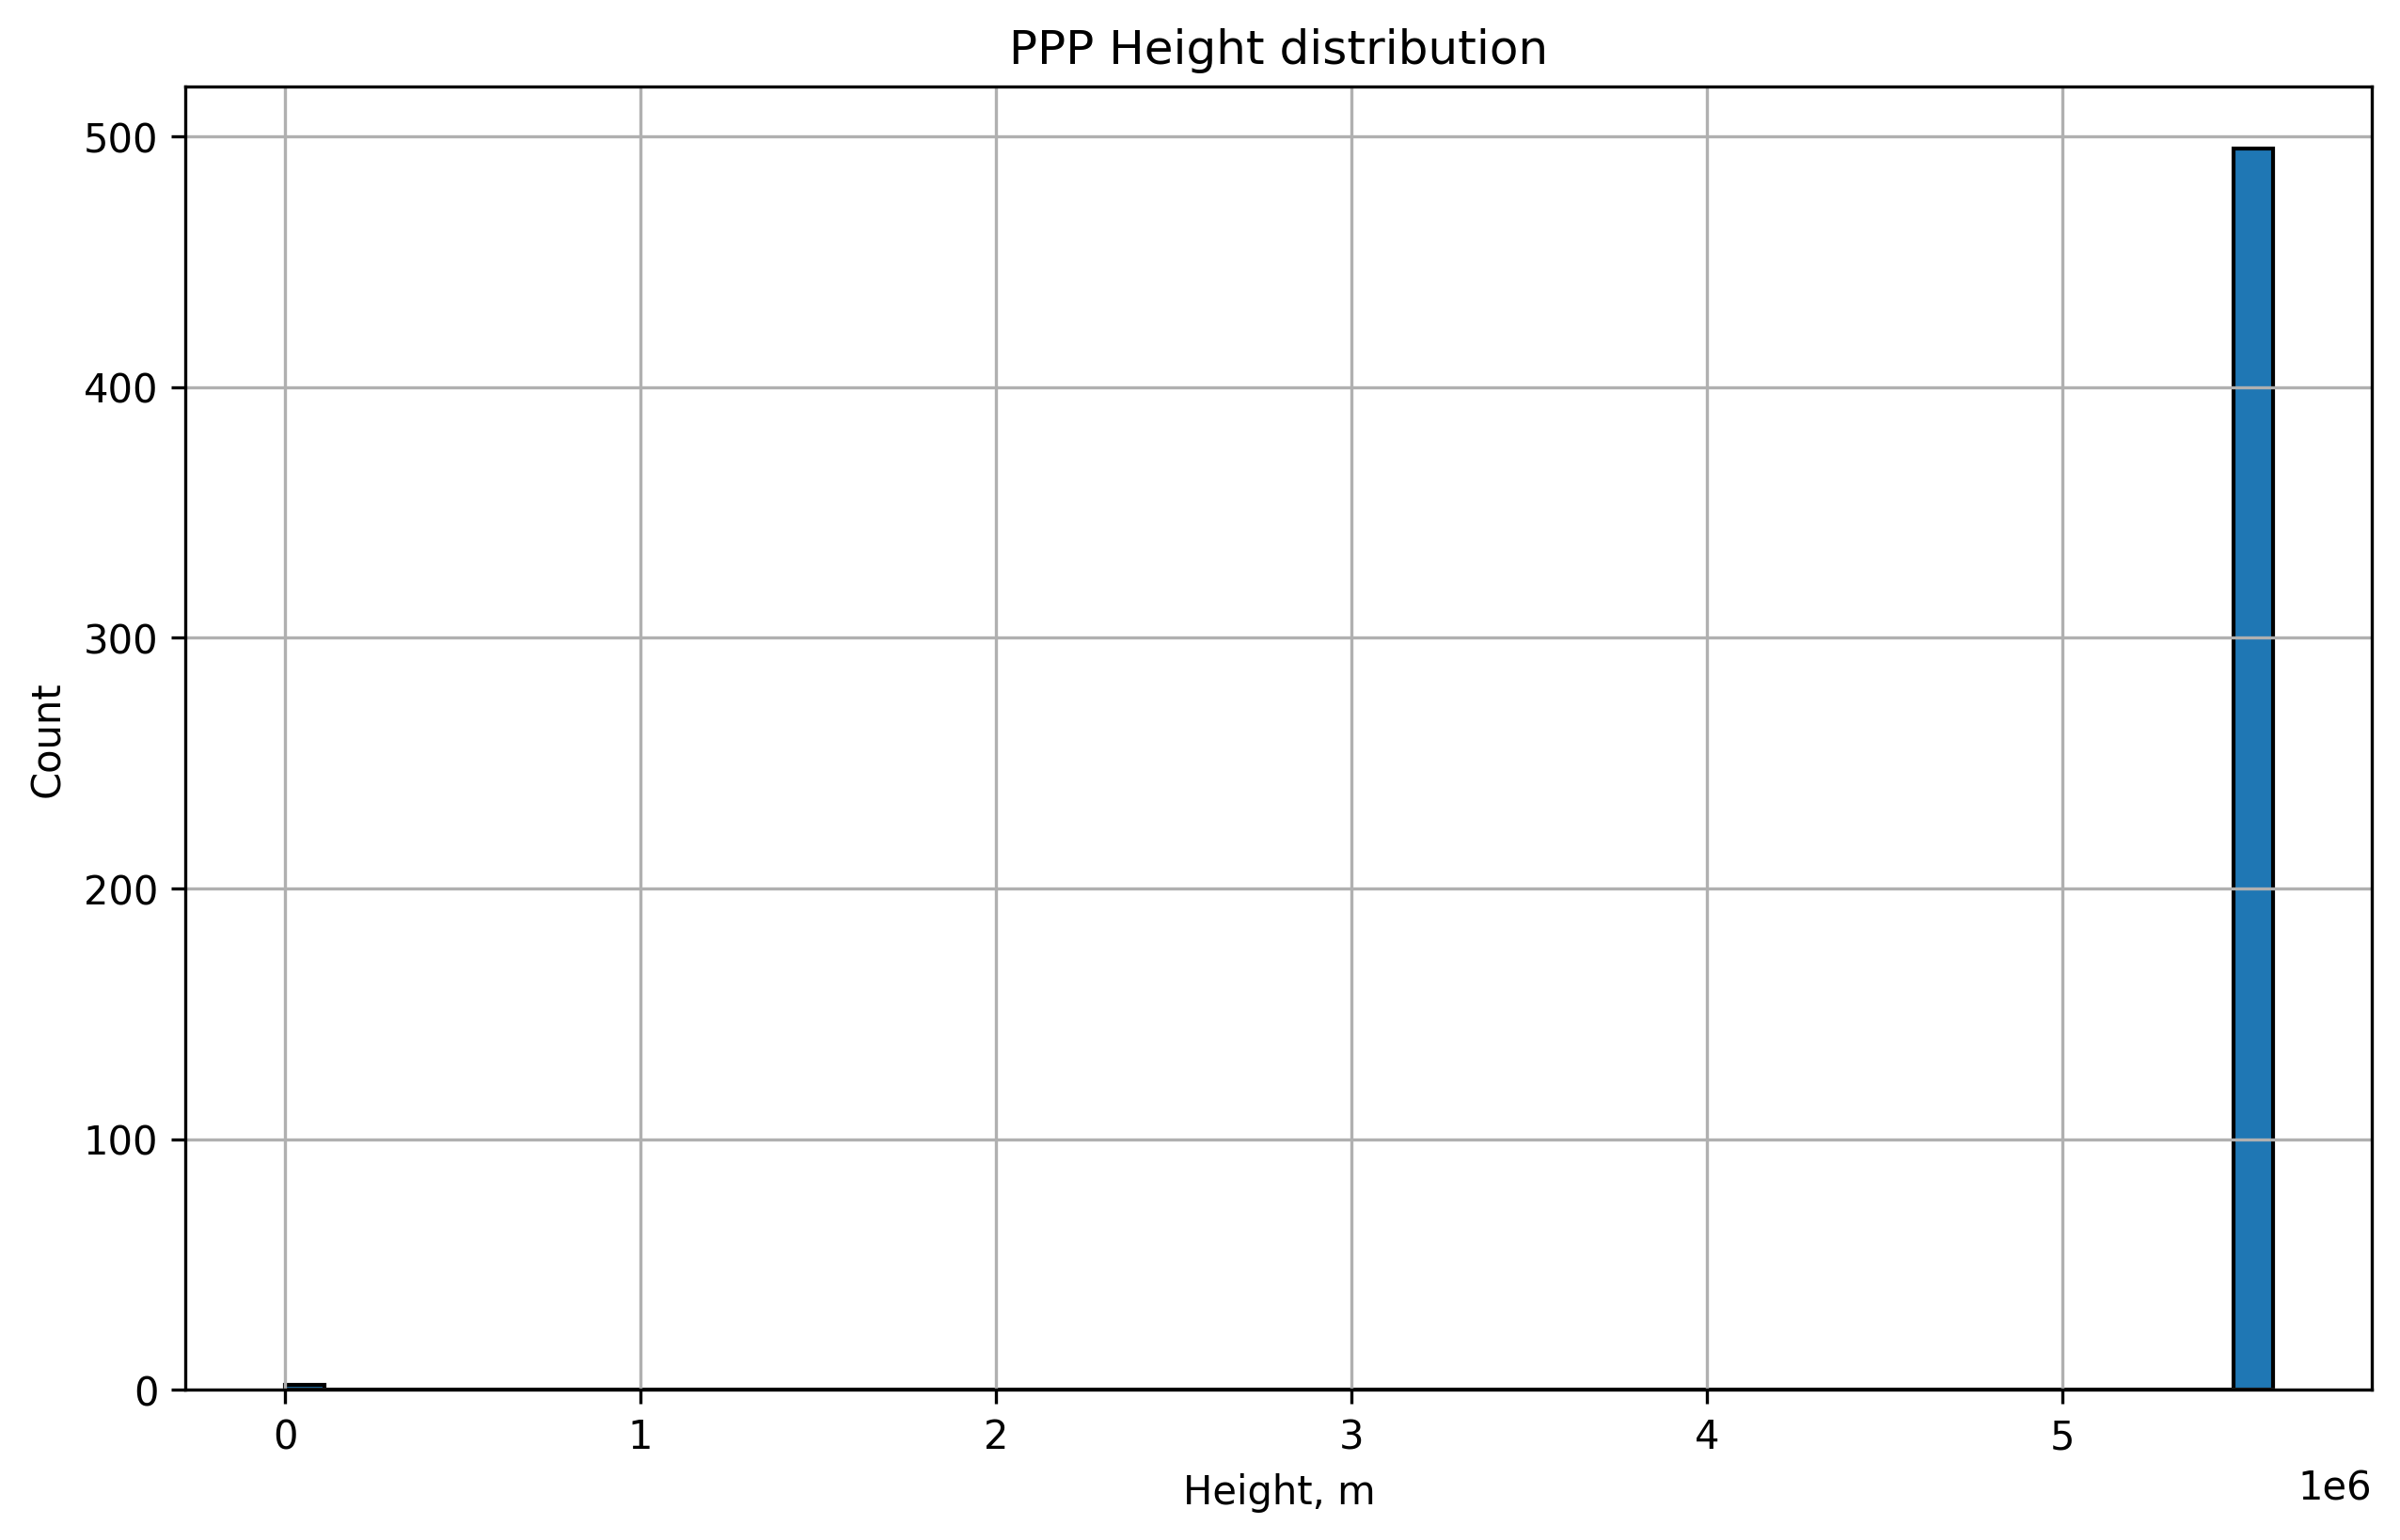

The script that saved this image:
#!/usr/bin/env python3
# -*- coding: utf-8 -*-

from pathlib import Path
import sys

import matplotlib.pyplot as plt
import pandas as pd


def is_float(x):
    try:
        float(x)
        return True
    except ValueError:
        return False


def main():
    input_file = Path("ppp_pride")

    if not input_file.exists():
        print(f"❌ Файл не найден: {input_file.resolve()}")
        sys.exit(1)

    heights = []

    with input_file.open() as f:
        for line in f:
            line = line.strip()

            if not line or line.startswith("#"):
                continue

            parts = line.split()

            # берём только строки, где есть минимум 5 чисел
            if len(parts) < 5:
                continue

            if not all(is_float(p) for p in parts[:5]):
                continue

            # parts[4] — Height по твоему формату
            heights.append(float(parts[4]))

    if not heights:
        print("❌ Не удалось извлечь значения Height")
        sys.exit(1)

    heights = pd.Series(heights)

    print(f"✔ Прочитано значений Height: {len(heights)}")

    print("\n📊 Height statistics:")
    print(heights.describe())

    # ===== гистограмма =====
    plt.figure(figsize=(10, 6))
    plt.hist(heights, bins=50, edgecolor="black")
    plt.xlabel("Height, m")
    plt.ylabel("Count")
    plt.title("PPP Height distribution")
    plt.grid(True)

    output = Path("ppp_pride_height.png")
    plt.savefig(output, dpi=300, bbox_inches="tight")
    plt.close()

    print(f"\n✅ Готово: {output.resolve()}")


if __name__ == "__main__":
    main()
